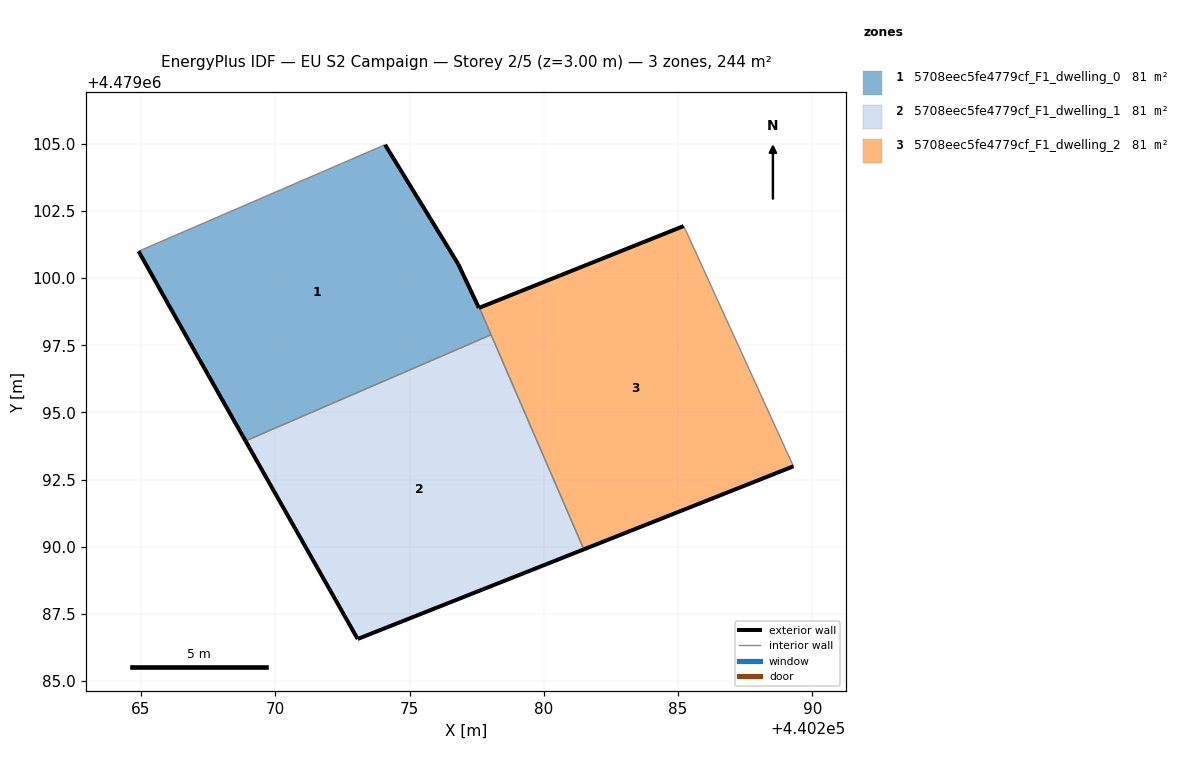
=== STOREY PLAN SPEC (per zone: floor XY polygon, exterior-wall plan segments, windows/doors) ===
zone 1: 5708eec5fe4779cf_F1_dwelling_0  (81.4 m²)
  floor: (440278.04, 4479097.89) (440277.60, 4479098.90) (440277.58, 4479098.89) (440276.82, 4479100.52) (440274.09, 4479104.97) (440264.91, 4479101.00) (440266.78, 4479097.67) (440268.89, 4479093.94)
  exterior wall: (440268.89, 4479093.94) – (440266.78, 4479097.67)  [4.3 m]
  exterior wall: (440266.78, 4479097.67) – (440264.91, 4479101.00)  [3.8 m]
  exterior wall: (440274.09, 4479104.97) – (440276.82, 4479100.52)  [5.2 m]
  exterior wall: (440276.82, 4479100.52) – (440277.59, 4479098.89)  [1.8 m]
  exterior wall: (440277.59, 4479098.89) – (440277.60, 4479098.90)  [0.0 m]
  interior walls: 3
zone 2: 5708eec5fe4779cf_F1_dwelling_1  (81.4 m²)
  floor: (440281.49, 4479089.90) (440278.04, 4479097.89) (440268.89, 4479093.94) (440273.07, 4479086.56)
  exterior wall: (440273.07, 4479086.56) – (440268.89, 4479093.94)  [8.5 m]
  exterior wall: (440281.49, 4479089.90) – (440273.07, 4479086.56)  [9.1 m]
  interior walls: 2
zone 3: 5708eec5fe4779cf_F1_dwelling_2  (81.4 m²)
  floor: (440289.30, 4479092.99) (440285.26, 4479101.83) (440285.21, 4479101.94) (440277.60, 4479098.90) (440281.49, 4479089.90)
  exterior wall: (440289.30, 4479092.99) – (440281.49, 4479089.90)  [8.4 m]
  exterior wall: (440277.60, 4479098.90) – (440285.21, 4479101.94)  [8.2 m]
  interior walls: 4

=== DERIVED (storey summary) ===
Building: EU S2 Campaign
Storey: 2 of 5  (floor level z = 3.00 m)
Storey gross floor area: 244.2 m²
Zones on this storey: 3
  - 5708eec5fe4779cf_F1_dwelling_0: floor 81.4 m²; exterior wall 15.1 m (45.4 m²); WWR 0.0%
  - 5708eec5fe4779cf_F1_dwelling_1: floor 81.4 m²; exterior wall 17.5 m (52.6 m²); WWR 0.0%
  - 5708eec5fe4779cf_F1_dwelling_2: floor 81.4 m²; exterior wall 16.6 m (49.8 m²); WWR 0.0%
Zone adjacency (shared interzone walls):
  - 5708eec5fe4779cf_F1_dwelling_0 ↔ 5708eec5fe4779cf_F1_dwelling_1
  - 5708eec5fe4779cf_F1_dwelling_0 ↔ 5708eec5fe4779cf_F1_dwelling_2
  - 5708eec5fe4779cf_F1_dwelling_1 ↔ 5708eec5fe4779cf_F1_dwelling_2